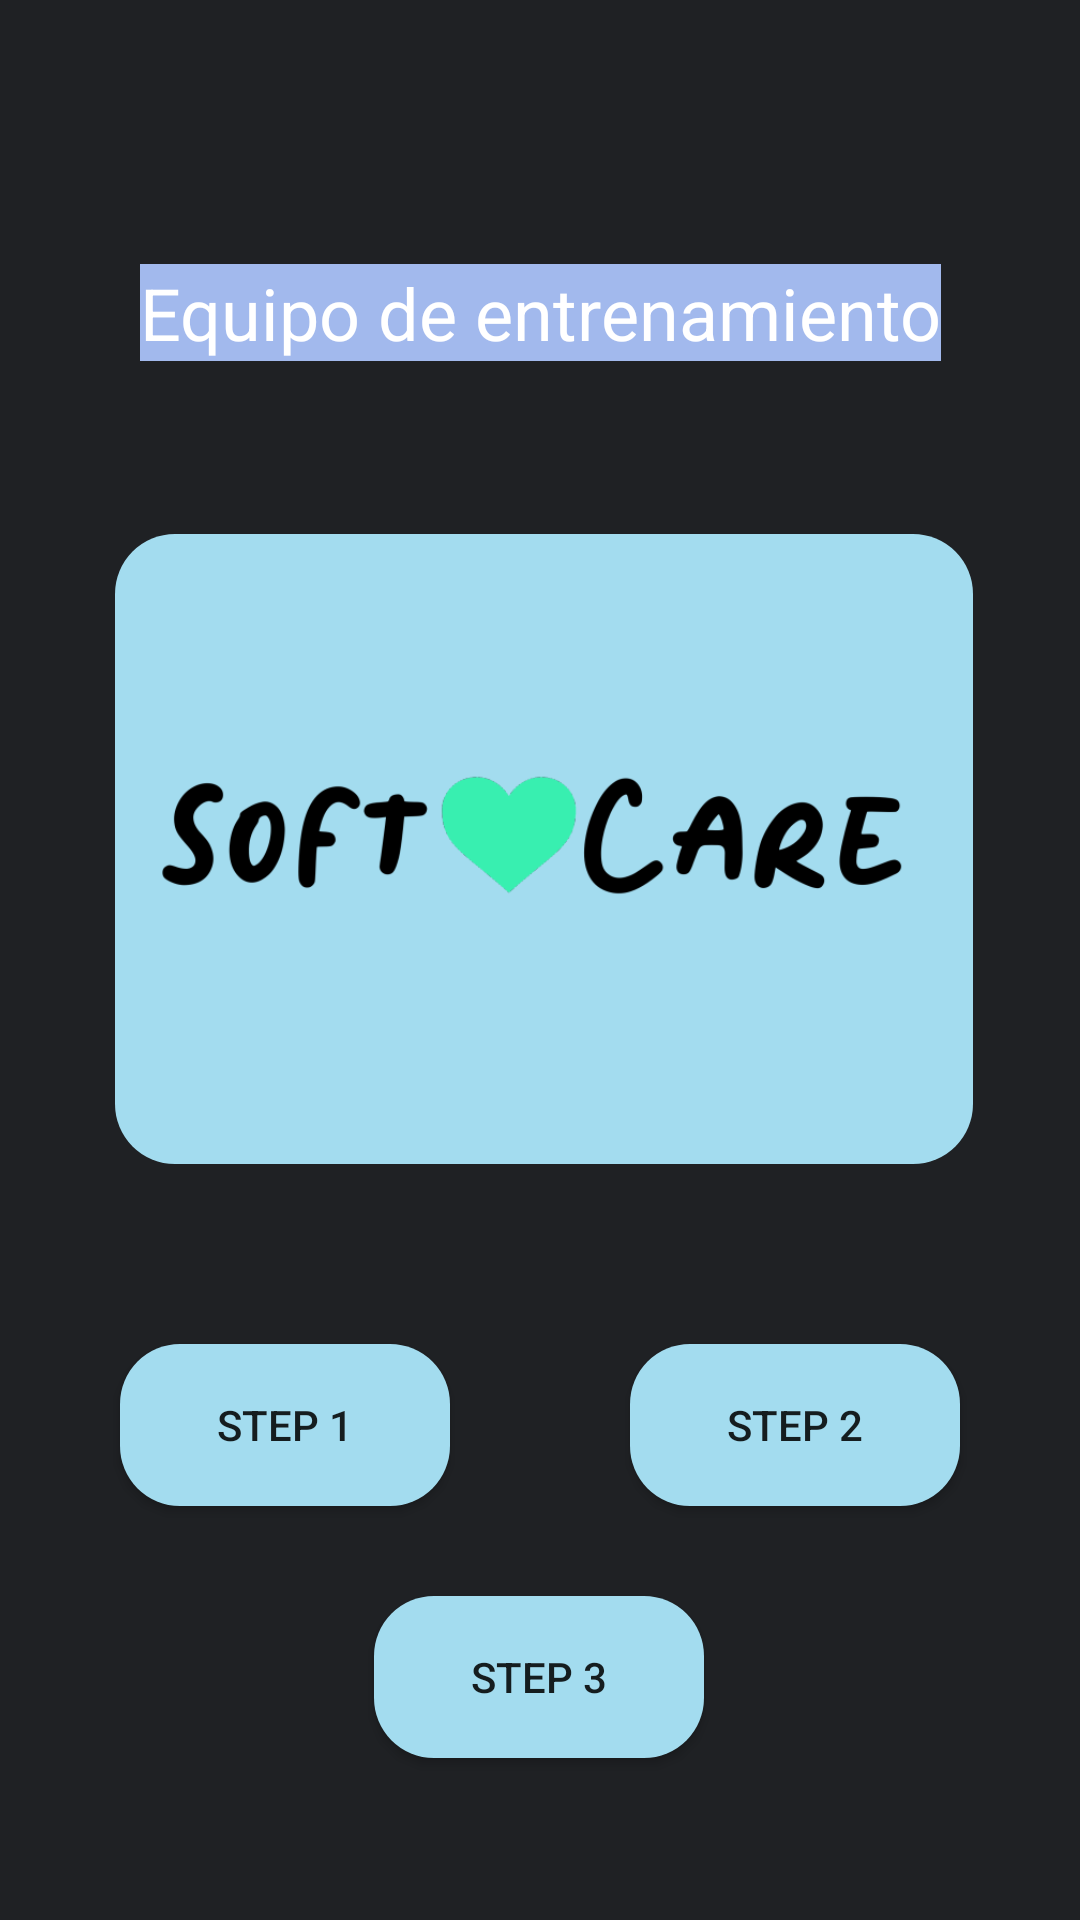

The Android layout XML behind this screen, and the referenced resources:
<!-- AndroidManifest.xml: application theme Theme.PocketTrainer -->
<!-- res/layout/activity_material.xml -->
<?xml version="1.0" encoding="utf-8"?>
<androidx.constraintlayout.widget.ConstraintLayout xmlns:android="http://schemas.android.com/apk/res/android"
    xmlns:app="http://schemas.android.com/apk/res-auto"
    xmlns:tools="http://schemas.android.com/tools"
    android:layout_width="match_parent"
    android:layout_height="match_parent"
    android:background="#1F2124"
    tools:context=".MaterialActivity">

    <Button
        android:id="@+id/button7"
        android:layout_width="110dp"
        android:layout_height="54dp"
        android:layout_marginTop="532dp"
        android:backgroundTint="#A3DCEF"
        android:onClick="lastImagen"
        android:text="Step 3"
        android:background="@drawable/custombutton"
        app:layout_constraintEnd_toEndOf="parent"
        app:layout_constraintHorizontal_bias="0.498"
        app:layout_constraintStart_toStartOf="parent"
        app:layout_constraintTop_toTopOf="parent" />

    <Button
        android:id="@+id/button6"
        android:layout_width="110dp"
        android:layout_height="54dp"
        android:layout_marginTop="60dp"
        android:layout_marginEnd="40dp"
        android:backgroundTint="#A3DCEF"
        android:onClick="switchImagen"
        android:text="Step 2"
        android:background="@drawable/custombutton"
        app:layout_constraintEnd_toEndOf="parent"
        app:layout_constraintTop_toBottomOf="@+id/ivstr" />

    <TextView
        android:id="@+id/textView4"
        android:layout_width="wrap_content"
        android:layout_height="wrap_content"
        android:layout_marginTop="88dp"
        android:background="#A2B9ED"
        android:backgroundTint="#A2B9ED"
        android:text="Equipo de entrenamiento"
        android:textColor="#FFFFFF"
        android:textSize="24sp"
        app:layout_constraintEnd_toEndOf="parent"
        app:layout_constraintStart_toStartOf="parent"
        app:layout_constraintTop_toTopOf="parent" />

    <ImageView
        android:id="@+id/ivstr"
        android:layout_width="286dp"
        android:layout_height="210dp"
        android:layout_marginTop="178dp"

        android:src="@drawable/logo_softcare"
        android:background="@drawable/custombutton"
        app:layout_constraintEnd_toEndOf="parent"
        app:layout_constraintHorizontal_bias="0.516"
        app:layout_constraintStart_toStartOf="parent"
        app:layout_constraintTop_toTopOf="parent"
        app:srcCompat="@drawable/logo_softcare" />

    <Button
        android:id="@+id/button2"
        android:layout_width="110dp"
        android:layout_height="54dp"
        android:layout_marginStart="40dp"
        android:layout_marginTop="60dp"
        android:backgroundTint="#A3DCEF"
        android:onClick="previousImagen"
        android:text="Step 1"
        android:background="@drawable/custombutton"
        app:layout_constraintStart_toStartOf="parent"
        app:layout_constraintTop_toBottomOf="@+id/ivstr" />
</androidx.constraintlayout.widget.ConstraintLayout>
<!-- resources referenced by this layout -->
<resources>
  <!-- drawable custombutton (drawable) -->
  <?xml version="1.0" encoding="utf-8"?>
  <shape xmlns:android="http://schemas.android.com/apk/res/android" android:shape="rectangle">
  
      <solid android:color="@color/boton"/>
      <corners android:radius="20dp"/>
  </shape>
  <!-- drawable logo_softcare: png bitmap (drawable, 17964 bytes) -->
  <style name="Theme.PocketTrainer" parent="Theme.MaterialComponents.DayNight.DarkActionBar">
          
          <item name="colorPrimary">@color/purple_500</item>
          <item name="colorPrimaryVariant">@color/purple_700</item>
          <item name="colorOnPrimary">@color/fondo</item>
          
          <item name="colorSecondary">@color/teal_200</item>
          <item name="colorSecondaryVariant">@color/teal_700</item>
          <item name="colorOnSecondary">@color/black</item>
          
          <item name="android:statusBarColor">?attr/colorPrimaryVariant</item>
          
      </style>
  <color name="boton">#A3DCEF</color>
  <color name="purple_500">#9A9CEA</color>
  <color name="purple_700">#9A9CEA</color>
  <color name="fondo">#1F2124</color>
  <color name="teal_200">#FF03DAC5</color>
  <color name="teal_700">#FF018786</color>
  <color name="black">#FF000000</color>
</resources>
